Labelled photos from "tools", an image-classification folder in aiegoo/aitim-hhi. The possible labels are: background, hammer, measuring tape, pliers, screwdriver.

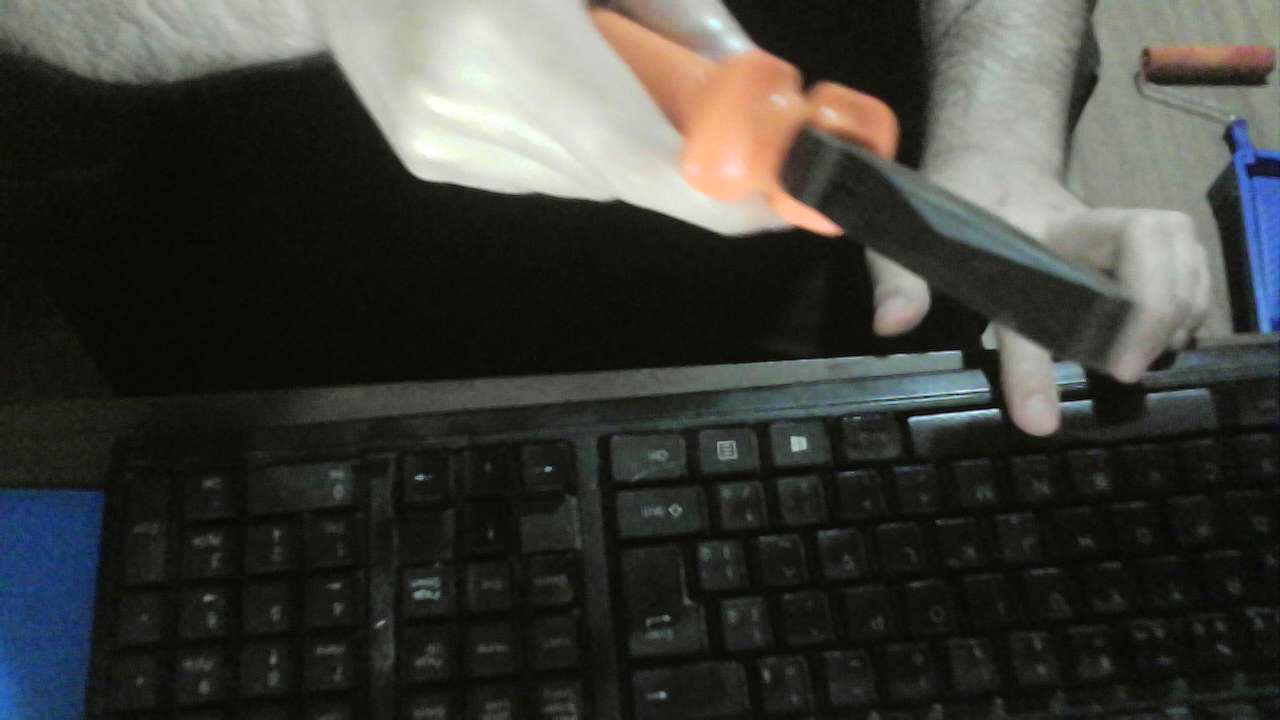
Label: pliers

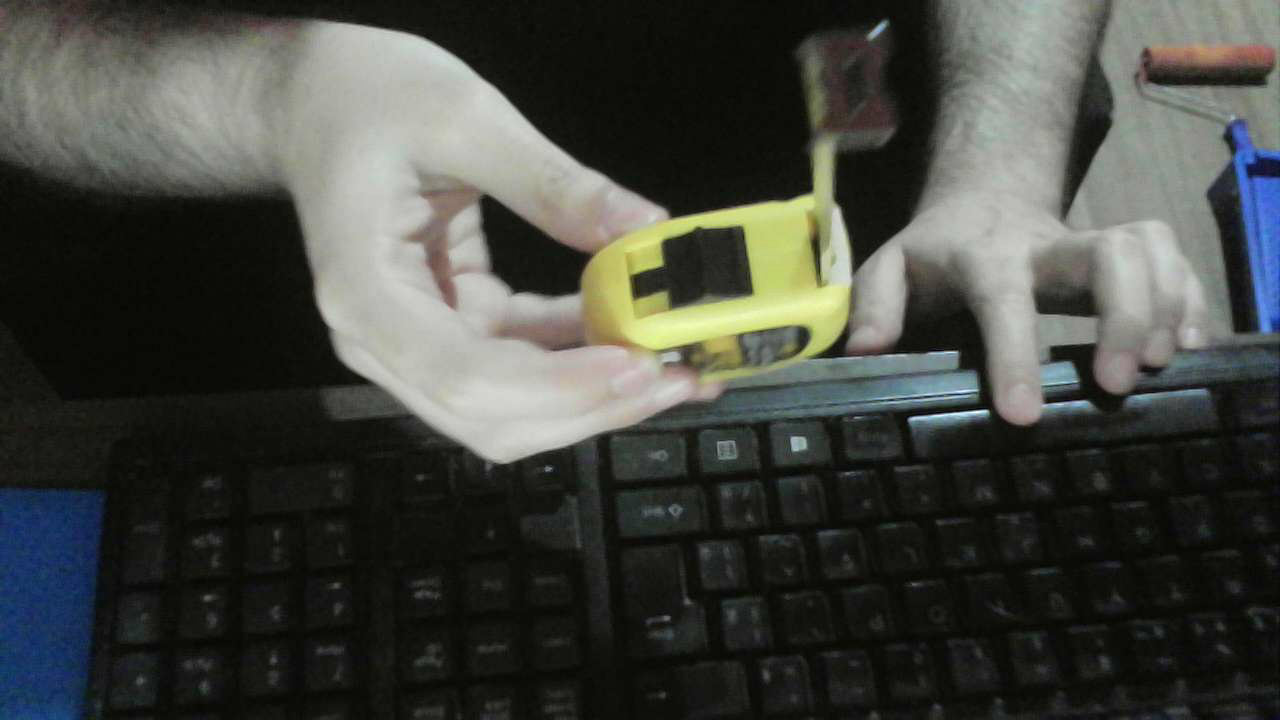
Label: measuring tape

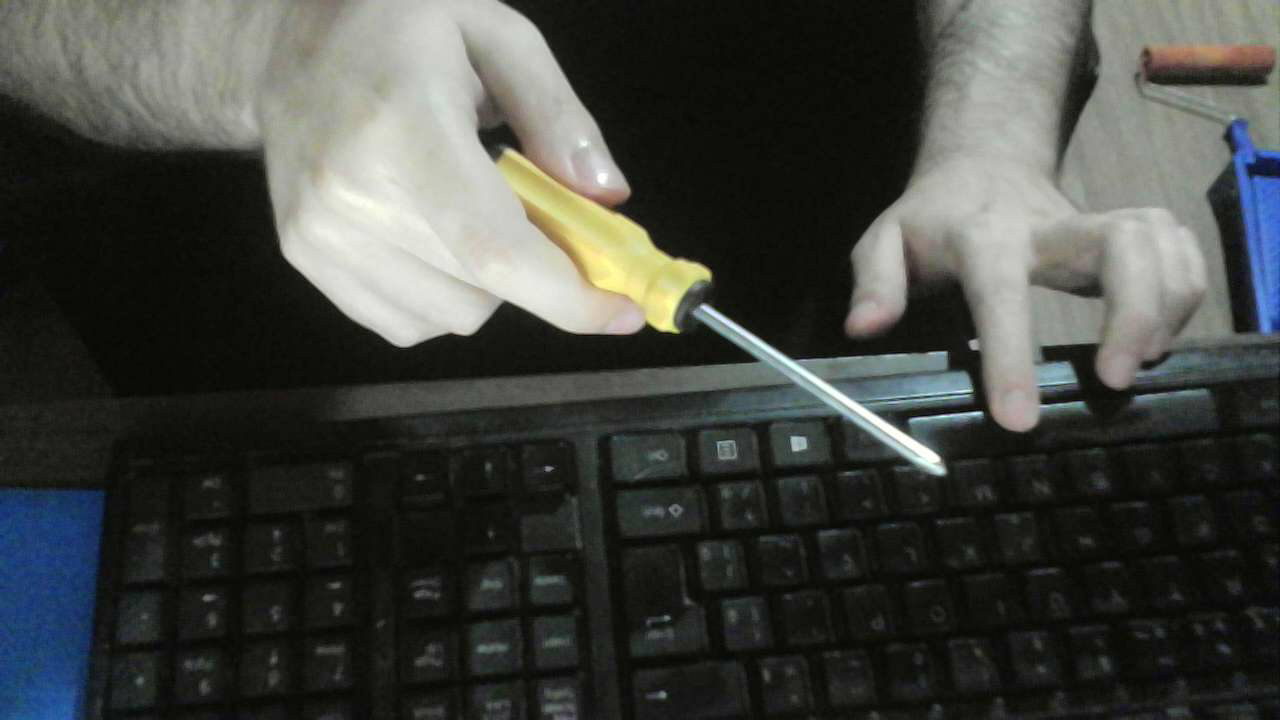
Label: screwdriver

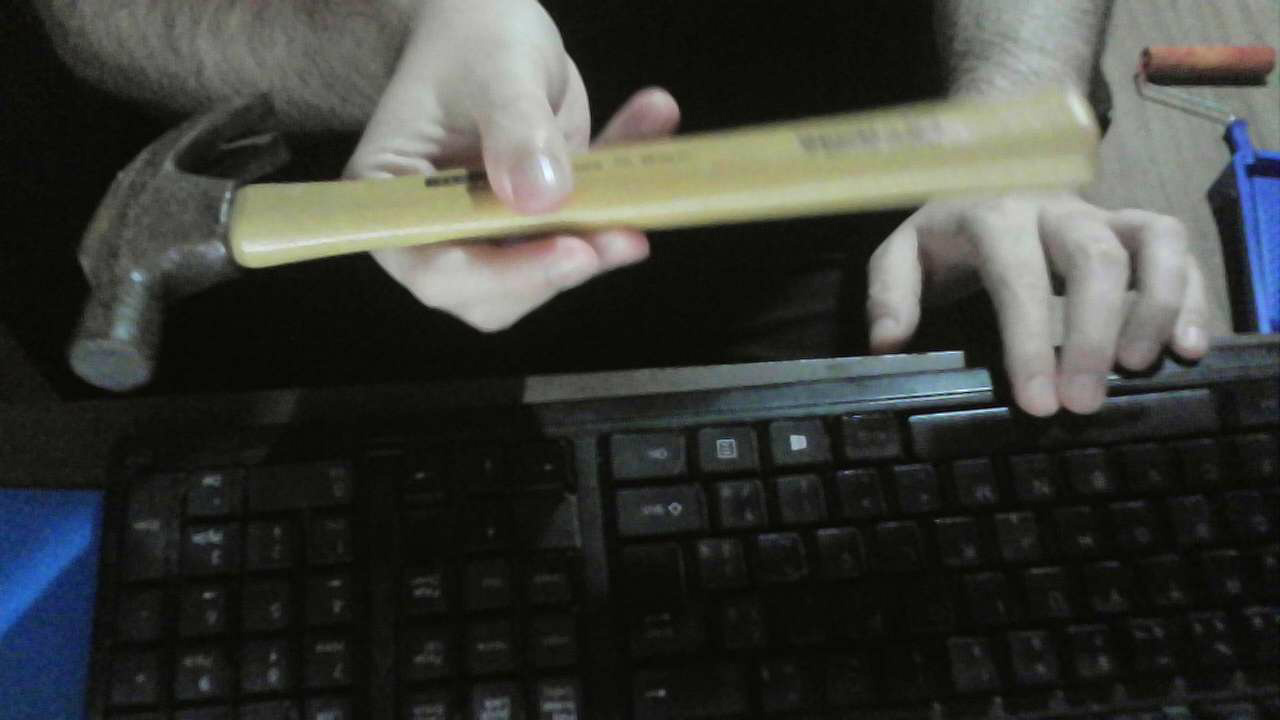
Label: hammer

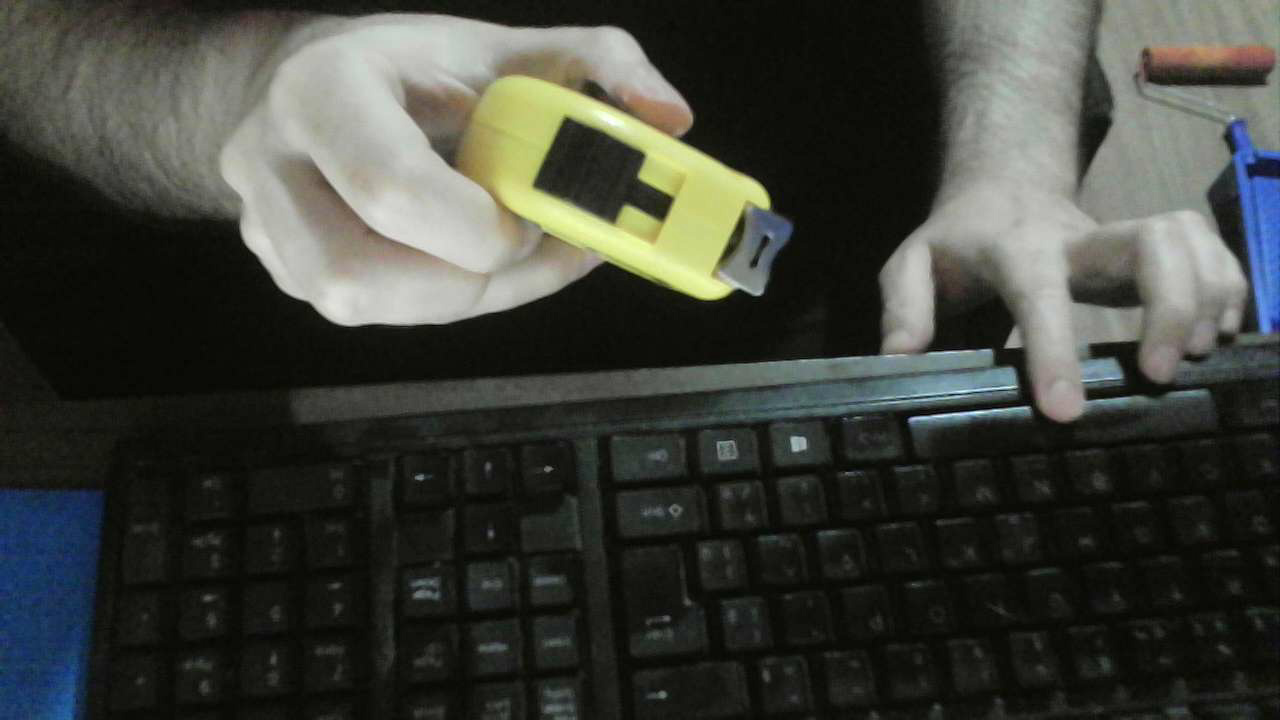
Label: measuring tape

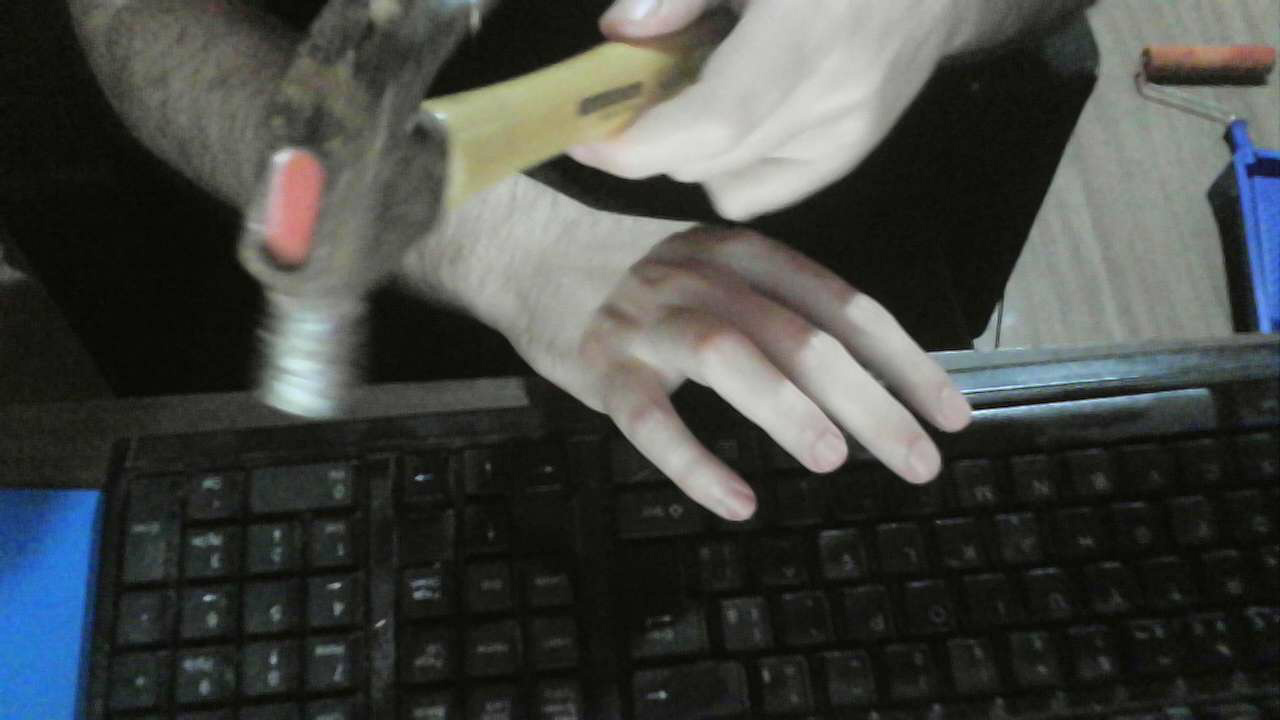
Label: hammer
